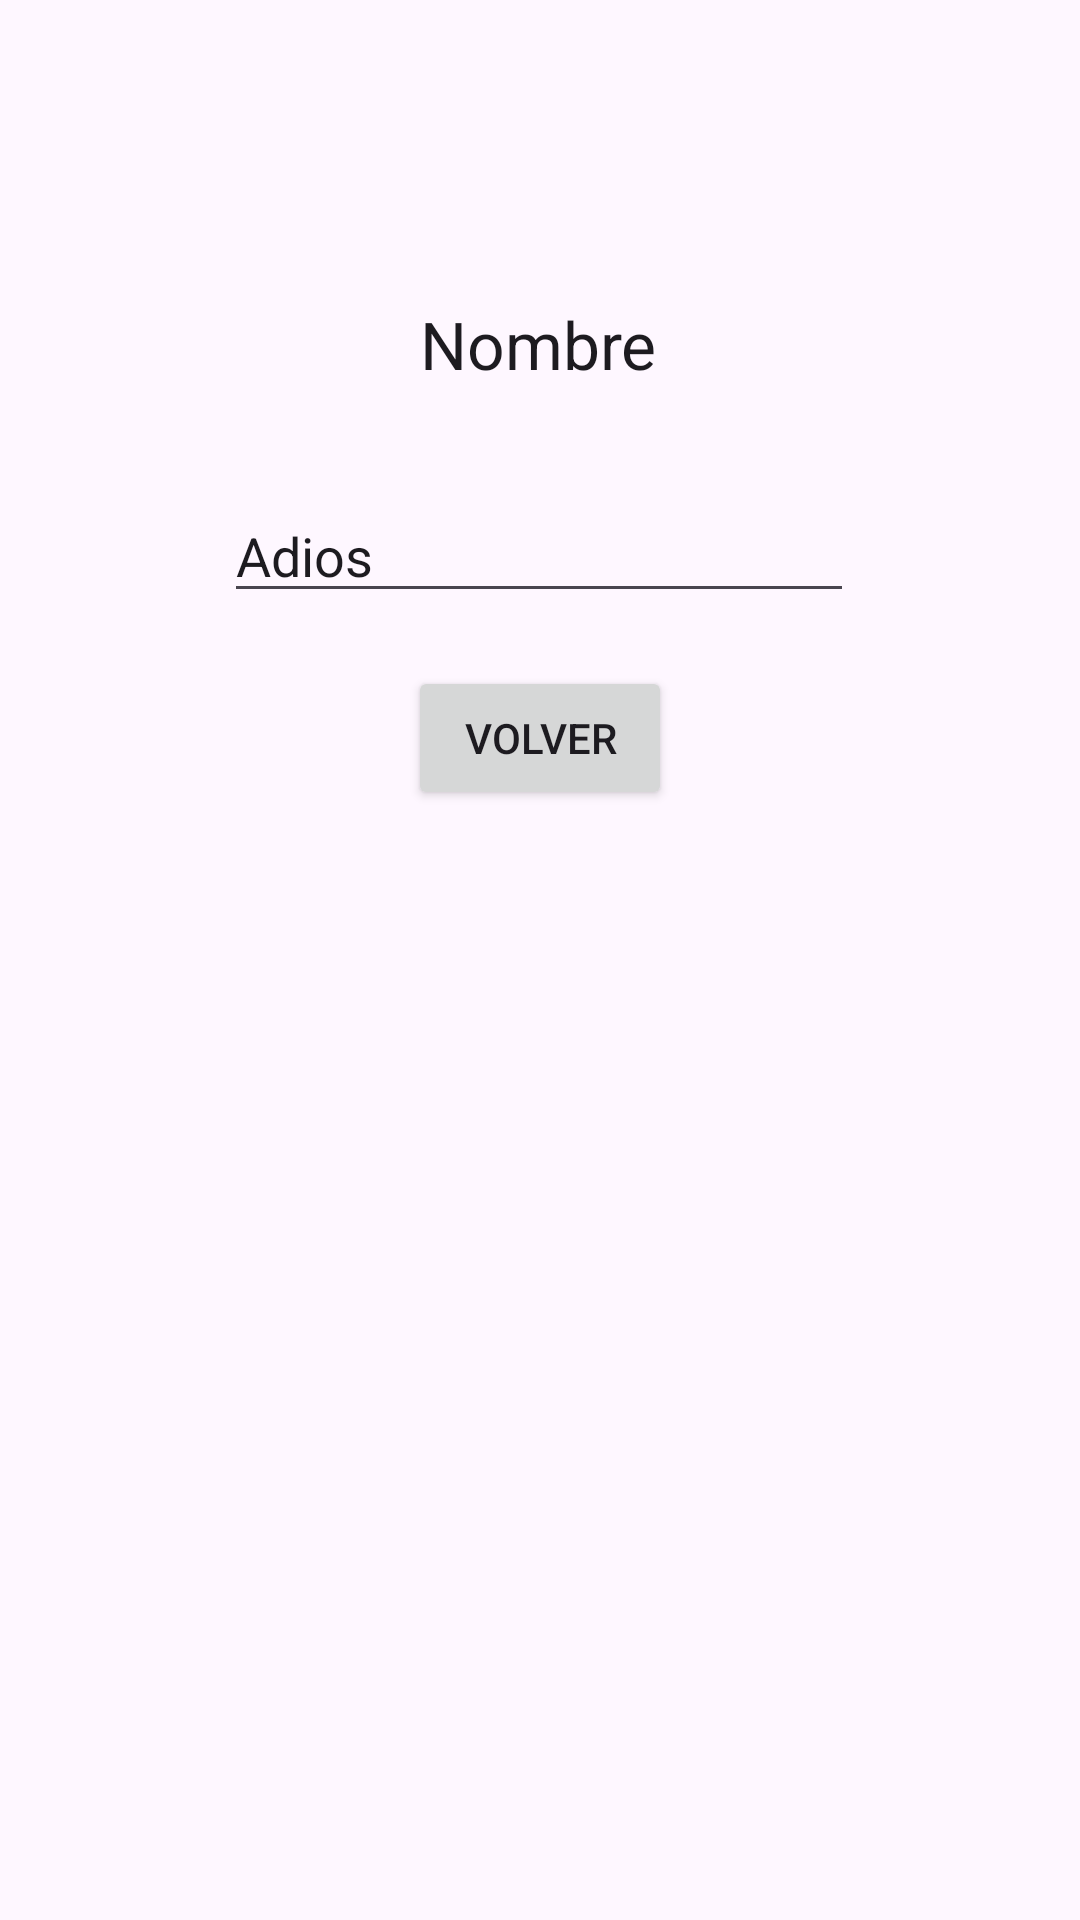

Layout XML and referenced resources for this Android screen:
<!-- AndroidManifest.xml: application theme Theme.IntentsKotlin -->
<!-- res/layout/activity_second.xml -->
<?xml version="1.0" encoding="utf-8"?>
<androidx.constraintlayout.widget.ConstraintLayout
    xmlns:android="http://schemas.android.com/apk/res/android"
    xmlns:app="http://schemas.android.com/apk/res-auto"
    xmlns:tools="http://schemas.android.com/tools"
    android:layout_width="match_parent"
    android:layout_height="match_parent"
    tools:context=".SecondActivity">

    <TextView
        android:id="@+id/textView"
        android:layout_width="wrap_content"
        android:layout_height="wrap_content"
        android:layout_marginTop="100dp"
        android:text="@string/nombre"
        android:textAppearance="@style/TextAppearance.AppCompat.Large"
        app:layout_constraintEnd_toEndOf="parent"
        app:layout_constraintHorizontal_bias="0.498"
        app:layout_constraintStart_toStartOf="parent"
        app:layout_constraintTop_toTopOf="parent" />

    <Button
        android:id="@+id/button"
        android:layout_width="wrap_content"
        android:layout_height="wrap_content"
        android:layout_marginTop="92dp"
        android:text="@string/volver"
        app:layout_constraintBottom_toBottomOf="parent"
        app:layout_constraintEnd_toEndOf="parent"
        app:layout_constraintStart_toStartOf="parent"
        app:layout_constraintTop_toBottomOf="@+id/textView"
        app:layout_constraintVertical_bias="0.002" />

    <EditText
        android:id="@+id/editText"
        android:layout_width="wrap_content"
        android:layout_height="wrap_content"
        android:layout_marginTop="16dp"
        android:ems="10"
        android:inputType="textPersonName"
        android:text="@string/adios"
        app:layout_constraintBottom_toTopOf="@+id/button"
        app:layout_constraintEnd_toEndOf="parent"
        app:layout_constraintHorizontal_bias="0.497"
        app:layout_constraintStart_toStartOf="parent"
        app:layout_constraintTop_toBottomOf="@+id/textView" />

</androidx.constraintlayout.widget.ConstraintLayout>
<!-- resources referenced by this layout -->
<resources>
  <string name="adios">Adios</string>
  <string name="nombre">Nombre</string>
  <string name="volver">Volver</string>
  <style name="Theme.IntentsKotlin" parent="Base.Theme.IntentsKotlin" />
  <style name="Base.Theme.IntentsKotlin" parent="Theme.Material3.DayNight.NoActionBar">
          
          
      </style>
</resources>
